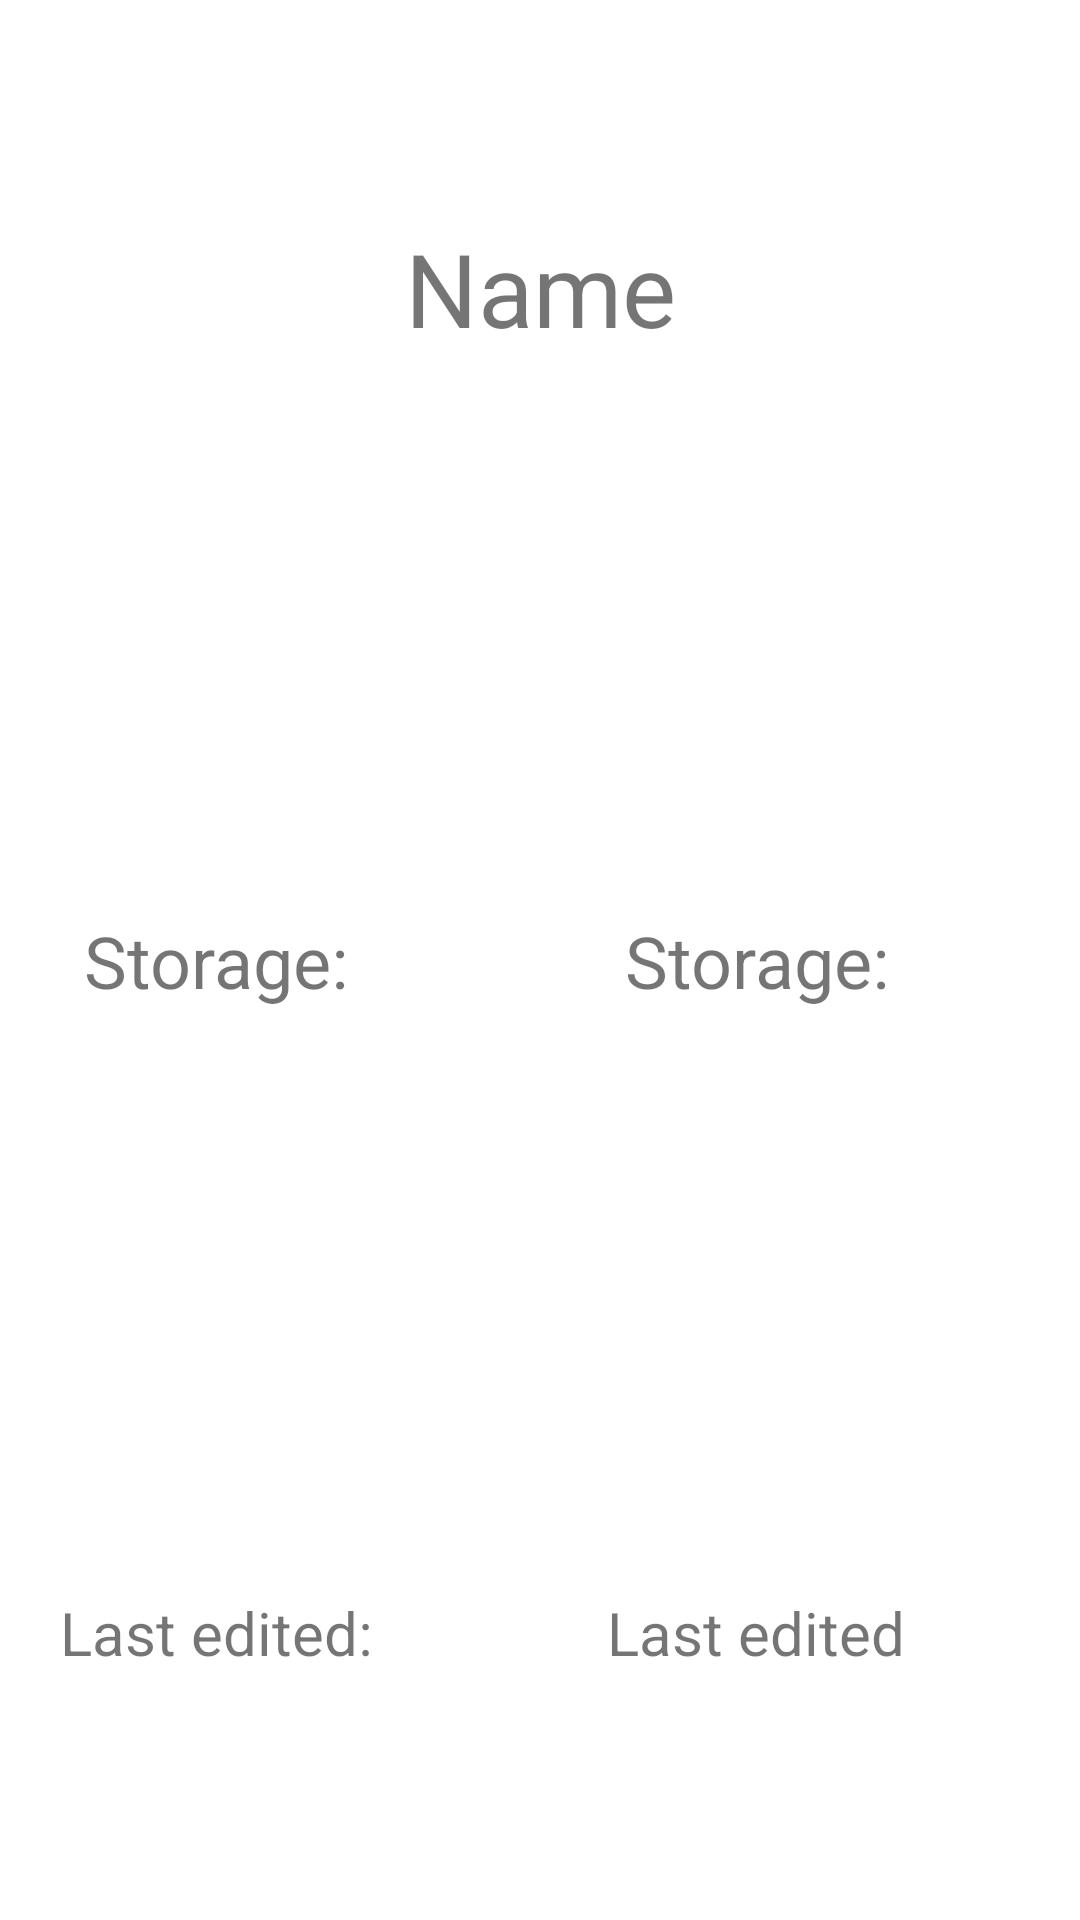

This screen was rendered from an Android layout file. Write that file and the resources it references.
<!-- AndroidManifest.xml: application theme Theme.TrabajoFinGrado -->
<!-- res/layout/shopping_list_item.xml -->
<?xml version="1.0" encoding="utf-8"?>
<androidx.constraintlayout.widget.ConstraintLayout xmlns:android="http://schemas.android.com/apk/res/android"
    xmlns:app="http://schemas.android.com/apk/res-auto"
    xmlns:tools="http://schemas.android.com/tools"
    android:layout_width="match_parent"
    android:layout_height="wrap_content">

    <TextView
        android:id="@+id/txtShoppingListName"
        android:layout_width="wrap_content"
        android:layout_height="wrap_content"
        android:ellipsize="end"
        android:maxLines="1"
        android:padding="4dp"
        android:text="@string/name"
        android:textSize="34sp"
        app:layout_constraintBottom_toTopOf="@+id/guideline24"
        app:layout_constraintEnd_toEndOf="parent"
        app:layout_constraintHorizontal_bias="0.5"
        app:layout_constraintStart_toStartOf="parent"
        app:layout_constraintTop_toTopOf="parent"
        app:layout_constraintVertical_bias="0.5" />

    <androidx.constraintlayout.widget.Guideline
        android:id="@+id/guideline6"
        android:layout_width="wrap_content"
        android:layout_height="wrap_content"
        android:orientation="vertical"
        app:layout_constraintGuide_percent="0.4" />

    <TextView
        android:id="@+id/lblShoppingListLastEdited"
        android:layout_width="wrap_content"
        android:layout_height="wrap_content"
        android:text="@string/edited"
        android:textSize="20sp"
        app:layout_constraintBottom_toBottomOf="parent"
        app:layout_constraintEnd_toStartOf="@+id/guideline6"
        app:layout_constraintStart_toStartOf="parent"
        app:layout_constraintTop_toTopOf="@+id/guideline25"
        app:layout_constraintVertical_bias="0.5" />

    <TextView
        android:id="@+id/txtShoppingListLastEdited"
        android:layout_width="0dp"
        android:layout_height="wrap_content"
        android:ellipsize="end"
        android:maxLines="1"
        android:padding="4dp"
        android:text="@string/shopping_list_name"
        android:textAlignment="center"
        android:textSize="20sp"
        app:layout_constraintBottom_toBottomOf="parent"
        app:layout_constraintEnd_toEndOf="parent"
        app:layout_constraintHorizontal_bias="0.5"
        app:layout_constraintStart_toStartOf="@+id/guideline6"
        app:layout_constraintTop_toTopOf="@+id/guideline25"
        app:layout_constraintVertical_bias="0.5" />

    <androidx.constraintlayout.widget.Guideline
        android:id="@+id/guideline24"
        android:layout_width="wrap_content"
        android:layout_height="wrap_content"
        android:orientation="horizontal"
        app:layout_constraintGuide_percent="0.30" />

    <androidx.constraintlayout.widget.Guideline
        android:id="@+id/guideline25"
        android:layout_width="wrap_content"
        android:layout_height="wrap_content"
        android:orientation="horizontal"
        app:layout_constraintGuide_percent="0.7" />

    <TextView
        android:id="@+id/lblShoppingListStorageName"
        android:layout_width="wrap_content"
        android:layout_height="wrap_content"
        android:text="@string/shoppingListStorage"
        android:textSize="24sp"
        app:layout_constraintBottom_toTopOf="@+id/guideline25"
        app:layout_constraintEnd_toStartOf="@+id/guideline6"
        app:layout_constraintStart_toStartOf="parent"
        app:layout_constraintTop_toTopOf="@+id/guideline24" />

    <TextView
        android:id="@+id/txtShoppingListStorageName"
        android:layout_width="0dp"
        android:layout_height="wrap_content"
        android:ellipsize="end"
        android:maxLines="1"
        android:padding="4dp"
        android:text="@string/shoppingListStorage"
        android:textAlignment="center"
        android:textSize="24sp"
        app:layout_constraintBottom_toTopOf="@+id/guideline25"
        app:layout_constraintEnd_toEndOf="parent"
        app:layout_constraintStart_toStartOf="@+id/guideline6"
        app:layout_constraintTop_toTopOf="@+id/guideline24" />
</androidx.constraintlayout.widget.ConstraintLayout>
<!-- resources referenced by this layout -->
<resources>
  <string name="edited">Last edited:</string>
  <string name="name">Name</string>
  <string name="shoppingListStorage">Storage:</string>
  <string name="shopping_list_name">Last edited</string>
  <style name="Theme.TrabajoFinGrado" parent="Theme.MaterialComponents.DayNight.DarkActionBar">
          
          <item name="colorPrimary">@color/purple_500</item>
          <item name="colorPrimaryVariant">@color/purple_700</item>
          <item name="colorOnPrimary">@color/white</item>
          
          <item name="colorSecondary">@color/teal_200</item>
          <item name="colorSecondaryVariant">@color/teal_700</item>
          <item name="colorOnSecondary">@color/black</item>
          
          <item name="android:statusBarColor">?attr/colorPrimaryVariant</item>
          
      </style>
  <!-- not gathered from this repository: default colours our renderer supplied (Android Studio template values) -->
  <color name="purple_500">#FF6200EE</color>
  <color name="purple_700">#FF3700B3</color>
  <color name="teal_200">#FF03DAC5</color>
  <color name="teal_700">#FF018786</color>
  <color name="black">#FF000000</color>
  <color name="white">#FFFFFFFF</color>
</resources>
